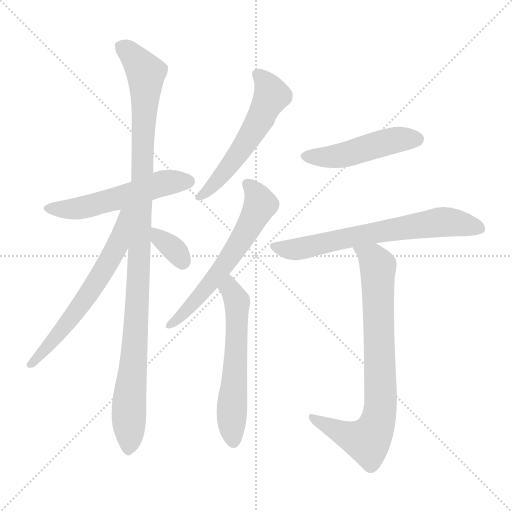
t = 0.00 s
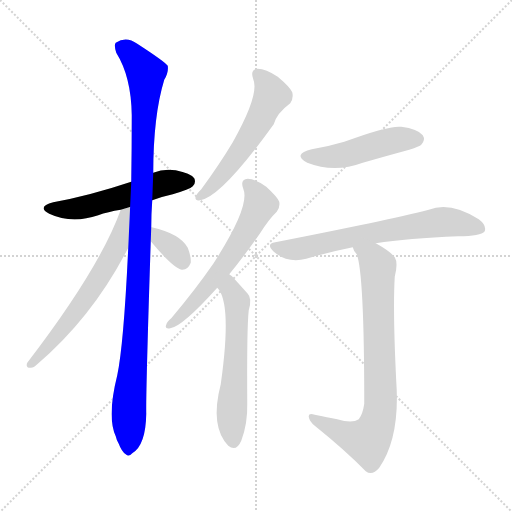
t = 1.57 s
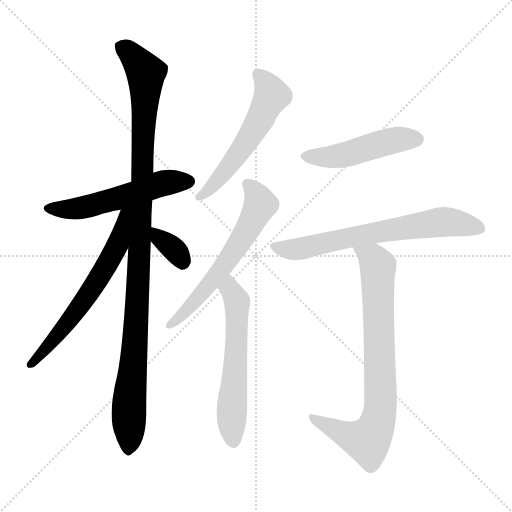
t = 3.14 s
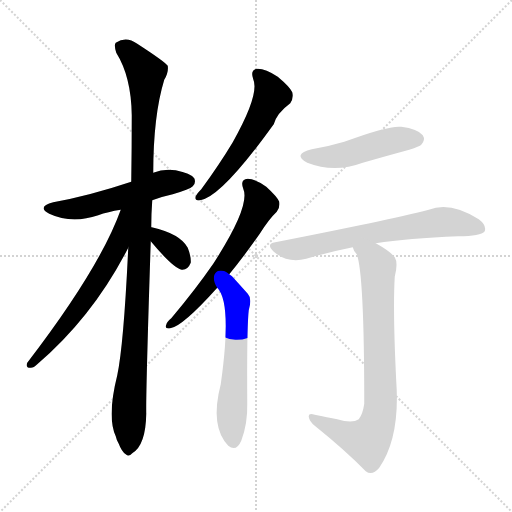
t = 4.71 s
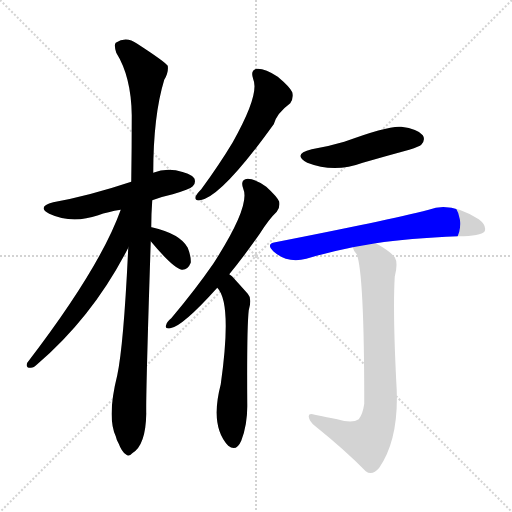
t = 6.28 s
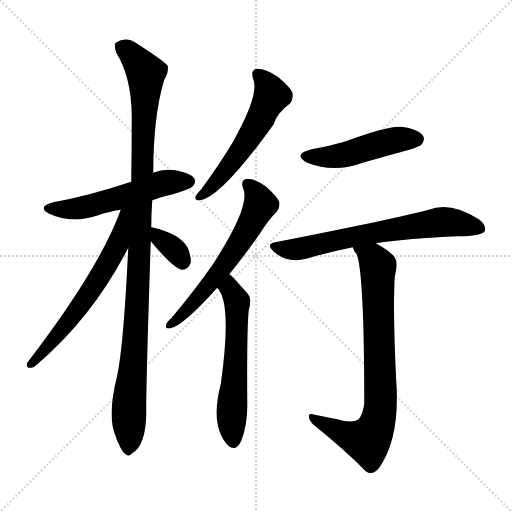
t = 7.85 s

The animated SVG that drew these frames (rendered in a browser with its animation timeline set to each time). Animation: 10 CSS @keyframes rules; one cycle of 7.85 s.

<svg version="1.1" viewBox="0 0 1024 1024" xmlns="http://www.w3.org/2000/svg">
  <g stroke="lightgray" stroke-dasharray="1,1" stroke-width="1" transform="scale(4, 4)">
    <line x1="0" y1="0" x2="256" y2="256"></line>
    <line x1="256" y1="0" x2="0" y2="256"></line>
    <line x1="128" y1="0" x2="128" y2="256"></line>
    <line x1="0" y1="128" x2="256" y2="128"></line>
  </g>
<g transform="scale(1, -1) translate(0, -900)">
   <style type="text/css">
    @keyframes keyframes0 {
      from {
       stroke: blue;
       stroke-dashoffset: 542;
       stroke-width: 128;
       }
       64% {
       animation-timing-function: step-end;
       stroke: blue;
       stroke-dashoffset: 0;
       stroke-width: 128;
       }
       to {
       stroke: black;
       stroke-width: 1024;
       }
       }
       #make-me-a-hanzi-animation-0 {
         animation: keyframes0 0.691081s both;
         animation-delay: 0.000000s;
         animation-timing-function: linear;
       }
    @keyframes keyframes1 {
      from {
       stroke: blue;
       stroke-dashoffset: 1082;
       stroke-width: 128;
       }
       78% {
       animation-timing-function: step-end;
       stroke: blue;
       stroke-dashoffset: 0;
       stroke-width: 128;
       }
       to {
       stroke: black;
       stroke-width: 1024;
       }
       }
       #make-me-a-hanzi-animation-1 {
         animation: keyframes1 1.130534s both;
         animation-delay: 0.691081s;
         animation-timing-function: linear;
       }
    @keyframes keyframes2 {
      from {
       stroke: blue;
       stroke-dashoffset: 623;
       stroke-width: 128;
       }
       67% {
       animation-timing-function: step-end;
       stroke: blue;
       stroke-dashoffset: 0;
       stroke-width: 128;
       }
       to {
       stroke: black;
       stroke-width: 1024;
       }
       }
       #make-me-a-hanzi-animation-2 {
         animation: keyframes2 0.756999s both;
         animation-delay: 1.821615s;
         animation-timing-function: linear;
       }
    @keyframes keyframes3 {
      from {
       stroke: blue;
       stroke-dashoffset: 346;
       stroke-width: 128;
       }
       53% {
       animation-timing-function: step-end;
       stroke: blue;
       stroke-dashoffset: 0;
       stroke-width: 128;
       }
       to {
       stroke: black;
       stroke-width: 1024;
       }
       }
       #make-me-a-hanzi-animation-3 {
         animation: keyframes3 0.531576s both;
         animation-delay: 2.578613s;
         animation-timing-function: linear;
       }
    @keyframes keyframes4 {
      from {
       stroke: blue;
       stroke-dashoffset: 557;
       stroke-width: 128;
       }
       64% {
       animation-timing-function: step-end;
       stroke: blue;
       stroke-dashoffset: 0;
       stroke-width: 128;
       }
       to {
       stroke: black;
       stroke-width: 1024;
       }
       }
       #make-me-a-hanzi-animation-4 {
         animation: keyframes4 0.703288s both;
         animation-delay: 3.110189s;
         animation-timing-function: linear;
       }
    @keyframes keyframes5 {
      from {
       stroke: blue;
       stroke-dashoffset: 607;
       stroke-width: 128;
       }
       66% {
       animation-timing-function: step-end;
       stroke: blue;
       stroke-dashoffset: 0;
       stroke-width: 128;
       }
       to {
       stroke: black;
       stroke-width: 1024;
       }
       }
       #make-me-a-hanzi-animation-5 {
         animation: keyframes5 0.743978s both;
         animation-delay: 3.813477s;
         animation-timing-function: linear;
       }
    @keyframes keyframes6 {
      from {
       stroke: blue;
       stroke-dashoffset: 583;
       stroke-width: 128;
       }
       65% {
       animation-timing-function: step-end;
       stroke: blue;
       stroke-dashoffset: 0;
       stroke-width: 128;
       }
       to {
       stroke: black;
       stroke-width: 1024;
       }
       }
       #make-me-a-hanzi-animation-6 {
         animation: keyframes6 0.724447s both;
         animation-delay: 4.557454s;
         animation-timing-function: linear;
       }
    @keyframes keyframes7 {
      from {
       stroke: blue;
       stroke-dashoffset: 479;
       stroke-width: 128;
       }
       61% {
       animation-timing-function: step-end;
       stroke: blue;
       stroke-dashoffset: 0;
       stroke-width: 128;
       }
       to {
       stroke: black;
       stroke-width: 1024;
       }
       }
       #make-me-a-hanzi-animation-7 {
         animation: keyframes7 0.639811s both;
         animation-delay: 5.281901s;
         animation-timing-function: linear;
       }
    @keyframes keyframes8 {
      from {
       stroke: blue;
       stroke-dashoffset: 675;
       stroke-width: 128;
       }
       69% {
       animation-timing-function: step-end;
       stroke: blue;
       stroke-dashoffset: 0;
       stroke-width: 128;
       }
       to {
       stroke: black;
       stroke-width: 1024;
       }
       }
       #make-me-a-hanzi-animation-8 {
         animation: keyframes8 0.799316s both;
         animation-delay: 5.921712s;
         animation-timing-function: linear;
       }
    @keyframes keyframes9 {
      from {
       stroke: blue;
       stroke-dashoffset: 788;
       stroke-width: 128;
       }
       72% {
       animation-timing-function: step-end;
       stroke: blue;
       stroke-dashoffset: 0;
       stroke-width: 128;
       }
       to {
       stroke: black;
       stroke-width: 1024;
       }
       }
       #make-me-a-hanzi-animation-9 {
         animation: keyframes9 0.891276s both;
         animation-delay: 6.721029s;
         animation-timing-function: linear;
       }
</style>
<path d="M 304.5 499.5 Q 322.5 506.5 345.5 511.5 Q 379.5 521.5 385.5 527.5 Q 392.5 534.5 388.5 543.5 Q 381.5 553.5 351.5 559.5 Q 327.5 563.5 306.5 554.5 L 262.5 536.5 Q 178.5 508.5 106.5 495.5 Q 72.5 486.5 98.5 472.5 Q 143.5 451.5 196.5 469.5 Q 215.5 476.5 241.5 480.5 L 304.5 499.5 Z" fill="lightgray"></path> 
<path d="M 302.5 445.5 Q 302.5 472.5 304.5 499.5 L 306.5 554.5 Q 306.5 668.5 328.5 740.5 Q 337.5 755.5 335.5 768.5 Q 328.5 777.5 274.5 812.5 Q 252.5 828.5 231.5 814.5 Q 227.5 810.5 232.5 794.5 Q 262.5 746.5 263.5 669.5 Q 263.5 603.5 262.5 536.5 L 256.5 404.5 Q 247.5 211.5 234.5 149.5 Q 213.5 65.5 231.5 27.5 Q 232.5 21.5 237.5 12.5 Q 243.5 -3.5 251.5 -8.5 Q 257.5 -14.5 264.5 -6.5 Q 291.5 9.5 292.5 72.5 Q 291.5 112.5 301.5 417.5 L 302.5 445.5 Z" fill="lightgray"></path> 
<path d="M 241.5 480.5 Q 199.5 363.5 54.5 174.5 Q 50.5 164.5 60.5 164.5 Q 66.5 163.5 74.5 171.5 Q 186.5 267.5 256.5 404.5 C 309.5 506.5 252.5 508.5 241.5 480.5 Z" fill="lightgray"></path> 
<path d="M 301.5 417.5 Q 346.5 363.5 363.5 360.5 Q 375.5 359.5 381.5 374.5 Q 382.5 386.5 375.5 404.5 Q 360.5 432.5 303.5 445.5 L 302.5 445.5 C 273.5 450.5 282.5 440.5 301.5 417.5 Z" fill="lightgray"></path> 
<path d="M 506.5 741.5 Q 519.5 711.5 465.5 615.5 Q 438.5 570.5 402.5 521.5 Q 393.5 512.5 391.5 507.5 Q 388.5 497.5 400.5 499.5 Q 442.5 505.5 547.5 651.5 Q 553.5 673.5 580.5 693.5 Q 587.5 703.5 584.5 715.5 Q 580.5 725.5 555.5 746.5 Q 531.5 762.5 515.5 762.5 Q 499.5 761.5 506.5 741.5 Z" fill="lightgray"></path> 
<path d="M 458.5 351.5 Q 486.5 385.5 519.5 432.5 Q 538.5 462.5 553.5 476.5 Q 560.5 485.5 558.5 496.5 Q 554.5 506.5 532.5 526.5 Q 510.5 542.5 495.5 542.5 Q 479.5 541.5 486.5 522.5 Q 501.5 488.5 426.5 372.5 Q 390.5 320.5 342.5 263.5 Q 333.5 256.5 332.5 250.5 Q 328.5 241.5 340.5 243.5 Q 364.5 246.5 434.5 324.5 L 458.5 351.5 Z" fill="lightgray"></path> 
<path d="M 434.5 324.5 Q 464.5 294.5 441.5 131.5 Q 419.5 47.5 456.5 8.5 Q 472.5 -4.5 482.5 18.5 Q 495.5 52.5 494.5 93.5 Q 493.5 244.5 497.5 279.5 Q 504.5 303.5 495.5 312.5 Q 479.5 330.5 468.5 342.5 Q 464.5 348.5 458.5 351.5 C 435.5 370.5 417.5 349.5 434.5 324.5 Z" fill="lightgray"></path> 
<path d="M 623.5 601.5 Q 583.5 591.5 614.5 574.5 Q 668.5 553.5 725.5 574.5 Q 770.5 587.5 818.5 600.5 Q 839.5 607.5 842.5 610.5 Q 851.5 620.5 845.5 629.5 Q 835.5 642.5 802.5 646.5 Q 777.5 649.5 688.5 616.5 Q 658.5 607.5 623.5 601.5 Z" fill="lightgray"></path> 
<path d="M 751.5 413.5 Q 815.5 423.5 916.5 427.5 Q 961.5 427.5 969.5 437.5 Q 973.5 449.5 957.5 461.5 Q 900.5 497.5 857.5 480.5 Q 770.5 458.5 550.5 415.5 Q 531.5 412.5 546.5 397.5 Q 574.5 372.5 612.5 382.5 Q 655.5 395.5 705.5 405.5 L 751.5 413.5 Z" fill="lightgray"></path> 
<path d="M 674.5 61.5 Q 655.5 65.5 629.5 70.5 Q 616.5 74.5 617.5 66.5 Q 618.5 57.5 629.5 48.5 Q 690.5 -0.5 731.5 -42.5 Q 744.5 -52.5 758.5 -35.5 Q 800.5 25.5 792.5 137.5 Q 785.5 278.5 789.5 346.5 Q 796.5 374.5 789.5 385.5 Q 780.5 397.5 751.5 413.5 C 725.5 428.5 690.5 431.5 705.5 405.5 Q 706.5 399.5 713.5 391.5 Q 728.5 352.5 728.5 92.5 Q 725.5 71.5 717.5 61.5 Q 704.5 52.5 674.5 61.5 Z" fill="lightgray"></path> 
      <clipPath id="make-me-a-hanzi-clip-0">
      <path d="M 304.5 499.5 Q 322.5 506.5 345.5 511.5 Q 379.5 521.5 385.5 527.5 Q 392.5 534.5 388.5 543.5 Q 381.5 553.5 351.5 559.5 Q 327.5 563.5 306.5 554.5 L 262.5 536.5 Q 178.5 508.5 106.5 495.5 Q 72.5 486.5 98.5 472.5 Q 143.5 451.5 196.5 469.5 Q 215.5 476.5 241.5 480.5 L 304.5 499.5 Z" fill="lightgray"></path>
      </clipPath>
      <path clip-path="url(#make-me-a-hanzi-clip-0)" d="M 99.5 484.5 L 134.5 480.5 L 170.5 485.5 L 321.5 532.5 L 377.5 537.5 " fill="none" id="make-me-a-hanzi-animation-0" stroke-dasharray="414 828" stroke-linecap="round"></path>

      <clipPath id="make-me-a-hanzi-clip-1">
      <path d="M 302.5 445.5 Q 302.5 472.5 304.5 499.5 L 306.5 554.5 Q 306.5 668.5 328.5 740.5 Q 337.5 755.5 335.5 768.5 Q 328.5 777.5 274.5 812.5 Q 252.5 828.5 231.5 814.5 Q 227.5 810.5 232.5 794.5 Q 262.5 746.5 263.5 669.5 Q 263.5 603.5 262.5 536.5 L 256.5 404.5 Q 247.5 211.5 234.5 149.5 Q 213.5 65.5 231.5 27.5 Q 232.5 21.5 237.5 12.5 Q 243.5 -3.5 251.5 -8.5 Q 257.5 -14.5 264.5 -6.5 Q 291.5 9.5 292.5 72.5 Q 291.5 112.5 301.5 417.5 L 302.5 445.5 Z" fill="lightgray"></path>
      </clipPath>
      <path clip-path="url(#make-me-a-hanzi-clip-1)" d="M 242.5 808.5 L 270.5 784.5 L 291.5 754.5 L 278.5 352.5 L 257.5 85.5 L 256.5 3.5 " fill="none" id="make-me-a-hanzi-animation-1" stroke-dasharray="954 1908" stroke-linecap="round"></path>

      <clipPath id="make-me-a-hanzi-clip-2">
      <path d="M 241.5 480.5 Q 199.5 363.5 54.5 174.5 Q 50.5 164.5 60.5 164.5 Q 66.5 163.5 74.5 171.5 Q 186.5 267.5 256.5 404.5 C 309.5 506.5 252.5 508.5 241.5 480.5 Z" fill="lightgray"></path>
      </clipPath>
      <path clip-path="url(#make-me-a-hanzi-clip-2)" d="M 257.5 479.5 L 248.5 471.5 L 233.5 407.5 L 187.5 326.5 L 124.5 240.5 L 64.5 173.5 " fill="none" id="make-me-a-hanzi-animation-2" stroke-dasharray="495 990" stroke-linecap="round"></path>

      <clipPath id="make-me-a-hanzi-clip-3">
      <path d="M 301.5 417.5 Q 346.5 363.5 363.5 360.5 Q 375.5 359.5 381.5 374.5 Q 382.5 386.5 375.5 404.5 Q 360.5 432.5 303.5 445.5 L 302.5 445.5 C 273.5 450.5 282.5 440.5 301.5 417.5 Z" fill="lightgray"></path>
      </clipPath>
      <path clip-path="url(#make-me-a-hanzi-clip-3)" d="M 303.5 438.5 L 353.5 395.5 L 365.5 374.5 " fill="none" id="make-me-a-hanzi-animation-3" stroke-dasharray="218 436" stroke-linecap="round"></path>

      <clipPath id="make-me-a-hanzi-clip-4">
      <path d="M 506.5 741.5 Q 519.5 711.5 465.5 615.5 Q 438.5 570.5 402.5 521.5 Q 393.5 512.5 391.5 507.5 Q 388.5 497.5 400.5 499.5 Q 442.5 505.5 547.5 651.5 Q 553.5 673.5 580.5 693.5 Q 587.5 703.5 584.5 715.5 Q 580.5 725.5 555.5 746.5 Q 531.5 762.5 515.5 762.5 Q 499.5 761.5 506.5 741.5 Z" fill="lightgray"></path>
      </clipPath>
      <path clip-path="url(#make-me-a-hanzi-clip-4)" d="M 515.5 749.5 L 535.5 729.5 L 543.5 709.5 L 518.5 656.5 L 451.5 557.5 L 399.5 506.5 " fill="none" id="make-me-a-hanzi-animation-4" stroke-dasharray="429 858" stroke-linecap="round"></path>

      <clipPath id="make-me-a-hanzi-clip-5">
      <path d="M 458.5 351.5 Q 486.5 385.5 519.5 432.5 Q 538.5 462.5 553.5 476.5 Q 560.5 485.5 558.5 496.5 Q 554.5 506.5 532.5 526.5 Q 510.5 542.5 495.5 542.5 Q 479.5 541.5 486.5 522.5 Q 501.5 488.5 426.5 372.5 Q 390.5 320.5 342.5 263.5 Q 333.5 256.5 332.5 250.5 Q 328.5 241.5 340.5 243.5 Q 364.5 246.5 434.5 324.5 L 458.5 351.5 Z" fill="lightgray"></path>
      </clipPath>
      <path clip-path="url(#make-me-a-hanzi-clip-5)" d="M 495.5 530.5 L 513.5 511.5 L 520.5 491.5 L 502.5 453.5 L 415.5 324.5 L 339.5 250.5 " fill="none" id="make-me-a-hanzi-animation-5" stroke-dasharray="479 958" stroke-linecap="round"></path>

      <clipPath id="make-me-a-hanzi-clip-6">
      <path d="M 434.5 324.5 Q 464.5 294.5 441.5 131.5 Q 419.5 47.5 456.5 8.5 Q 472.5 -4.5 482.5 18.5 Q 495.5 52.5 494.5 93.5 Q 493.5 244.5 497.5 279.5 Q 504.5 303.5 495.5 312.5 Q 479.5 330.5 468.5 342.5 Q 464.5 348.5 458.5 351.5 C 435.5 370.5 417.5 349.5 434.5 324.5 Z" fill="lightgray"></path>
      </clipPath>
      <path clip-path="url(#make-me-a-hanzi-clip-6)" d="M 459.5 342.5 L 459.5 322.5 L 474.5 296.5 L 463.5 82.5 L 467.5 19.5 " fill="none" id="make-me-a-hanzi-animation-6" stroke-dasharray="455 910" stroke-linecap="round"></path>

      <clipPath id="make-me-a-hanzi-clip-7">
      <path d="M 623.5 601.5 Q 583.5 591.5 614.5 574.5 Q 668.5 553.5 725.5 574.5 Q 770.5 587.5 818.5 600.5 Q 839.5 607.5 842.5 610.5 Q 851.5 620.5 845.5 629.5 Q 835.5 642.5 802.5 646.5 Q 777.5 649.5 688.5 616.5 Q 658.5 607.5 623.5 601.5 Z" fill="lightgray"></path>
      </clipPath>
      <path clip-path="url(#make-me-a-hanzi-clip-7)" d="M 615.5 589.5 L 669.5 586.5 L 785.5 619.5 L 833.5 621.5 " fill="none" id="make-me-a-hanzi-animation-7" stroke-dasharray="351 702" stroke-linecap="round"></path>

      <clipPath id="make-me-a-hanzi-clip-8">
      <path d="M 751.5 413.5 Q 815.5 423.5 916.5 427.5 Q 961.5 427.5 969.5 437.5 Q 973.5 449.5 957.5 461.5 Q 900.5 497.5 857.5 480.5 Q 770.5 458.5 550.5 415.5 Q 531.5 412.5 546.5 397.5 Q 574.5 372.5 612.5 382.5 Q 655.5 395.5 705.5 405.5 L 751.5 413.5 Z" fill="lightgray"></path>
      </clipPath>
      <path clip-path="url(#make-me-a-hanzi-clip-8)" d="M 548.5 406.5 L 601.5 402.5 L 748.5 435.5 L 880.5 455.5 L 961.5 442.5 " fill="none" id="make-me-a-hanzi-animation-8" stroke-dasharray="547 1094" stroke-linecap="round"></path>

      <clipPath id="make-me-a-hanzi-clip-9">
      <path d="M 674.5 61.5 Q 655.5 65.5 629.5 70.5 Q 616.5 74.5 617.5 66.5 Q 618.5 57.5 629.5 48.5 Q 690.5 -0.5 731.5 -42.5 Q 744.5 -52.5 758.5 -35.5 Q 800.5 25.5 792.5 137.5 Q 785.5 278.5 789.5 346.5 Q 796.5 374.5 789.5 385.5 Q 780.5 397.5 751.5 413.5 C 725.5 428.5 690.5 431.5 705.5 405.5 Q 706.5 399.5 713.5 391.5 Q 728.5 352.5 728.5 92.5 Q 725.5 71.5 717.5 61.5 Q 704.5 52.5 674.5 61.5 Z" fill="lightgray"></path>
      </clipPath>
      <path clip-path="url(#make-me-a-hanzi-clip-9)" d="M 713.5 404.5 L 746.5 382.5 L 756.5 361.5 L 761.5 93.5 L 754.5 51.5 L 734.5 18.5 L 690.5 30.5 L 624.5 64.5 " fill="none" id="make-me-a-hanzi-animation-9" stroke-dasharray="660 1320" stroke-linecap="round"></path>

</g>
</svg>
